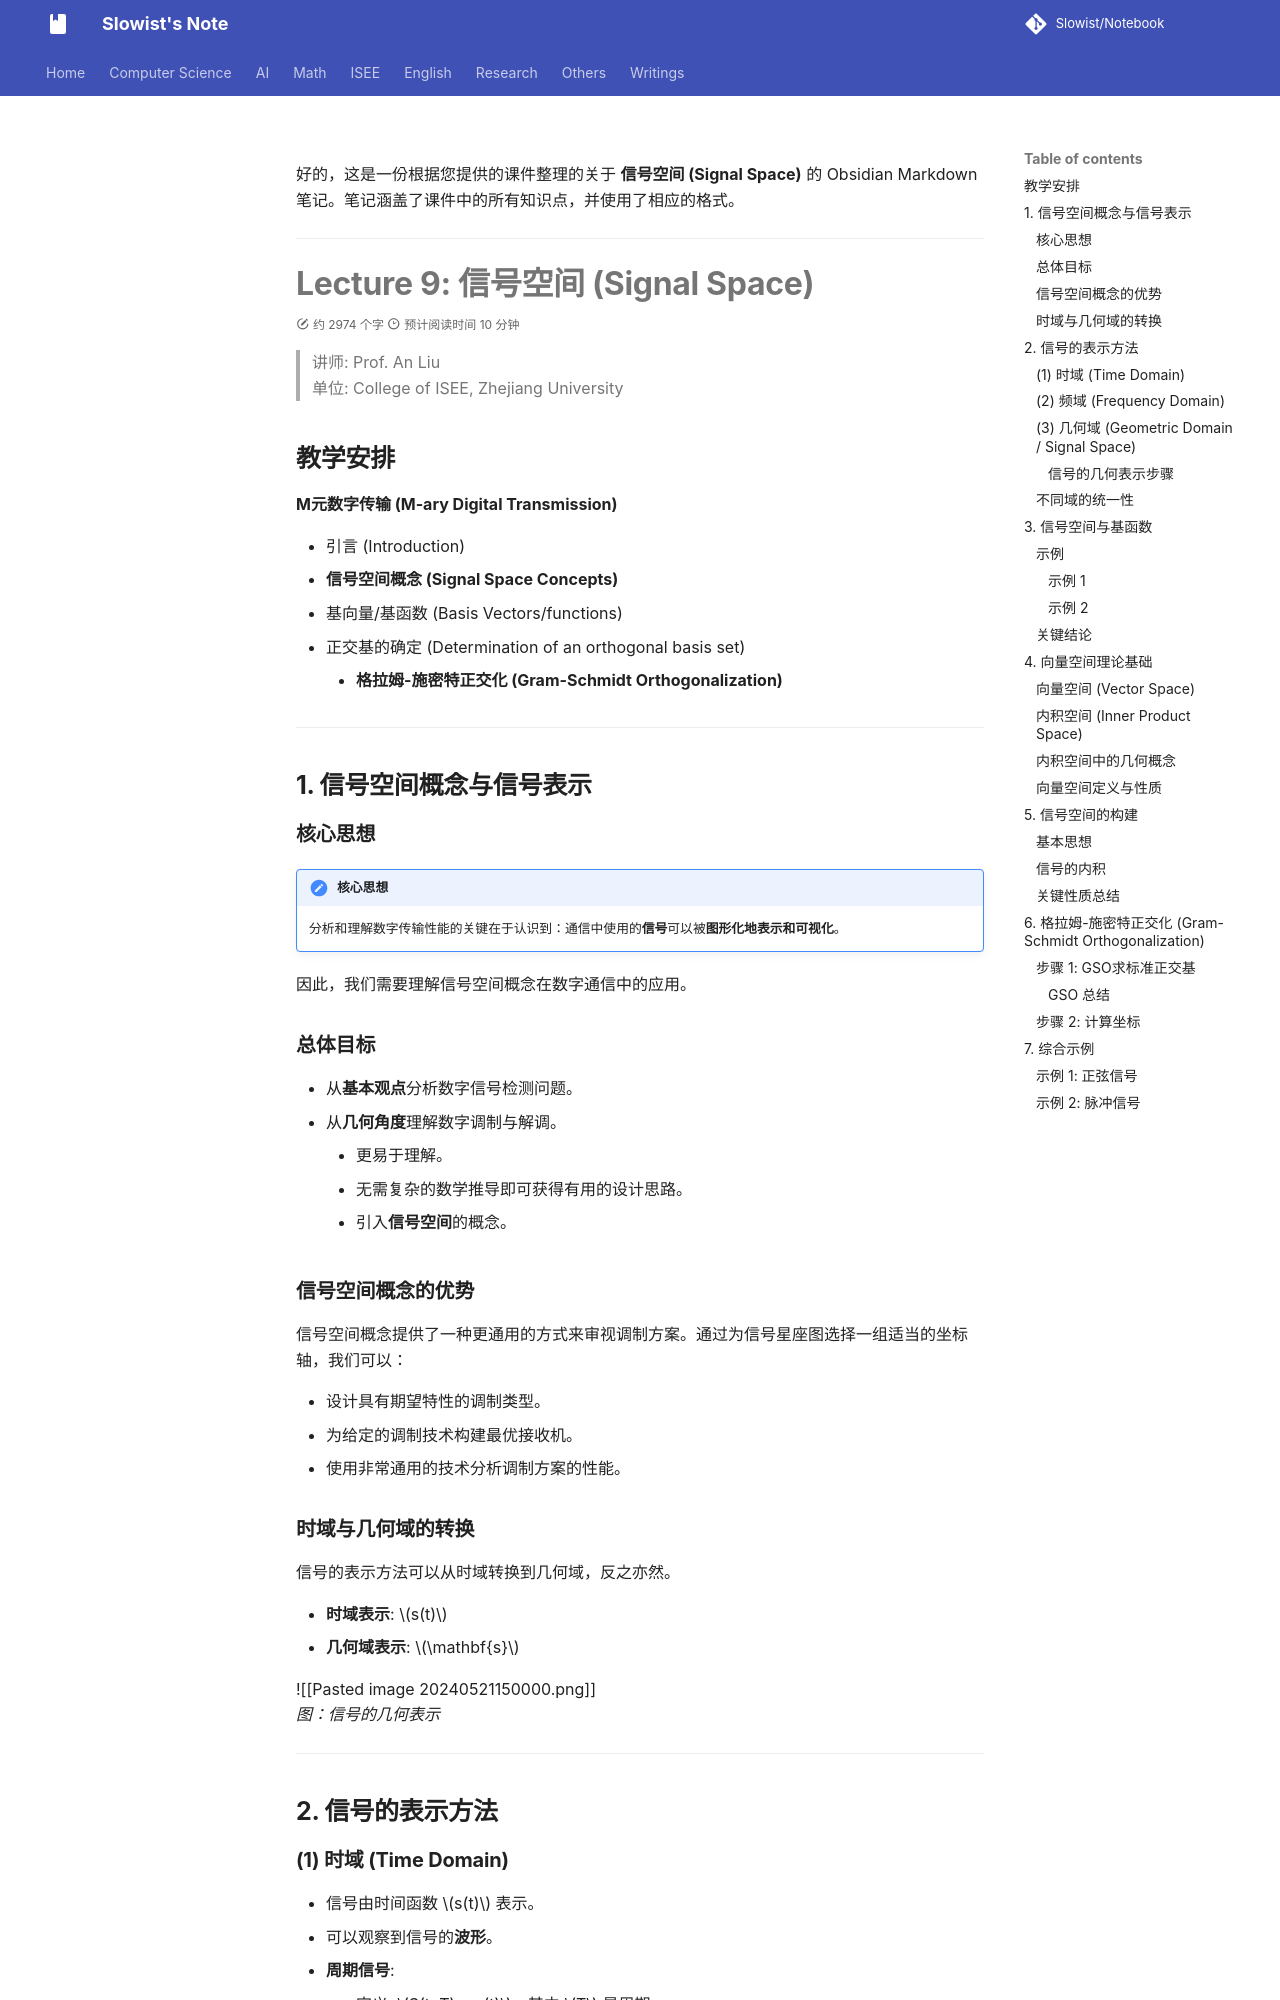

repository: Slowist-Lee/notebook · page: isee/communication/m9/index.html · generator: mkdocs

好的，这是一份根据您提供的课件整理的关于 **信号空间 (Signal Space)** 的 Obsidian Markdown 笔记。笔记涵盖了课件中的所有知识点，并使用了相应的格式。

---

# Lecture 9: 信号空间 (Signal Space)

> 讲师: Prof. An Liu
> 单位: College of ISEE, Zhejiang University

## 教学安排

**M元数字传输 (M-ary Digital Transmission)**
- 引言 (Introduction)
- **信号空间概念 (Signal Space Concepts)**
- 基向量/基函数 (Basis Vectors/functions)
- 正交基的确定 (Determination of an orthogonal basis set)
    - **格拉姆-施密特正交化 (Gram-Schmidt Orthogonalization)**

---

## 1. 信号空间概念与信号表示

### 核心思想

> [!note] 核心思想
> 分析和理解数字传输性能的关键在于认识到：通信中使用的**信号**可以被**图形化地表示和可视化**。

因此，我们需要理解信号空间概念在数字通信中的应用。

### 总体目标

- 从**基本观点**分析数字信号检测问题。
- 从**几何角度**理解数字调制与解调。
    - 更易于理解。
    - 无需复杂的数学推导即可获得有用的设计思路。
    - 引入**信号空间**的概念。

### 信号空间概念的优势

信号空间概念提供了一种更通用的方式来审视调制方案。通过为信号星座图选择一组适当的坐标轴，我们可以：
- 设计具有期望特性的调制类型。
- 为给定的调制技术构建最优接收机。
- 使用非常通用的技术分析调制方案的性能。

### 时域与几何域的转换

信号的表示方法可以从时域转换到几何域，反之亦然。

- **时域表示**: $s(t)$
- **几何域表示**: $\mathbf{s}$

![[Pasted image 20240521150000.png]]
*图：信号的几何表示*

---

## 2. 信号的表示方法

### (1) 时域 (Time Domain)

- 信号由时间函数 $s(t)$ 表示。
- 可以观察到信号的**波形**。
- **周期信号**:
    - 定义: $S(t+T) = s(t)$，其中 $T$ 是周期。
    - 频率: $f = 1/T$ (Hz)。

![[Pasted image 20240521150100.png]]
*图：时域中的正弦信号*

### (2) 频域 (Frequency Domain)

- 信号也可以由频率函数 $S(f)$ 表示。
- 对于非周期信号，可以分解为不同“sin”和“cos”分量的组合。
- 每个分量有不同的**幅度、频率和相位**。
- **傅里叶变换 (Fourier Transform)**:
    - 变换方程 (正变换):
    $$
    F(f) = \int_{-\infty}^{\infty} f(t) \exp(-j2\pi ft) dt
    $$
    - 分析方程 (逆变换):
    $$
    f(t) = \int_{-\infty}^{\infty} F(f) \exp(j2\pi ft) df
    $$

### (3) 几何域 (Geometric Domain / Signal Space)

- 信号 $s(t)$ 被表示为一个带坐标的“向量” $\mathbf{s}$。
- 为了使向量有意义，我们首先需要定义**空间**，即需要一个**参考系 (frame-of-reference)**，由 "x轴", "y轴" 等定义。
